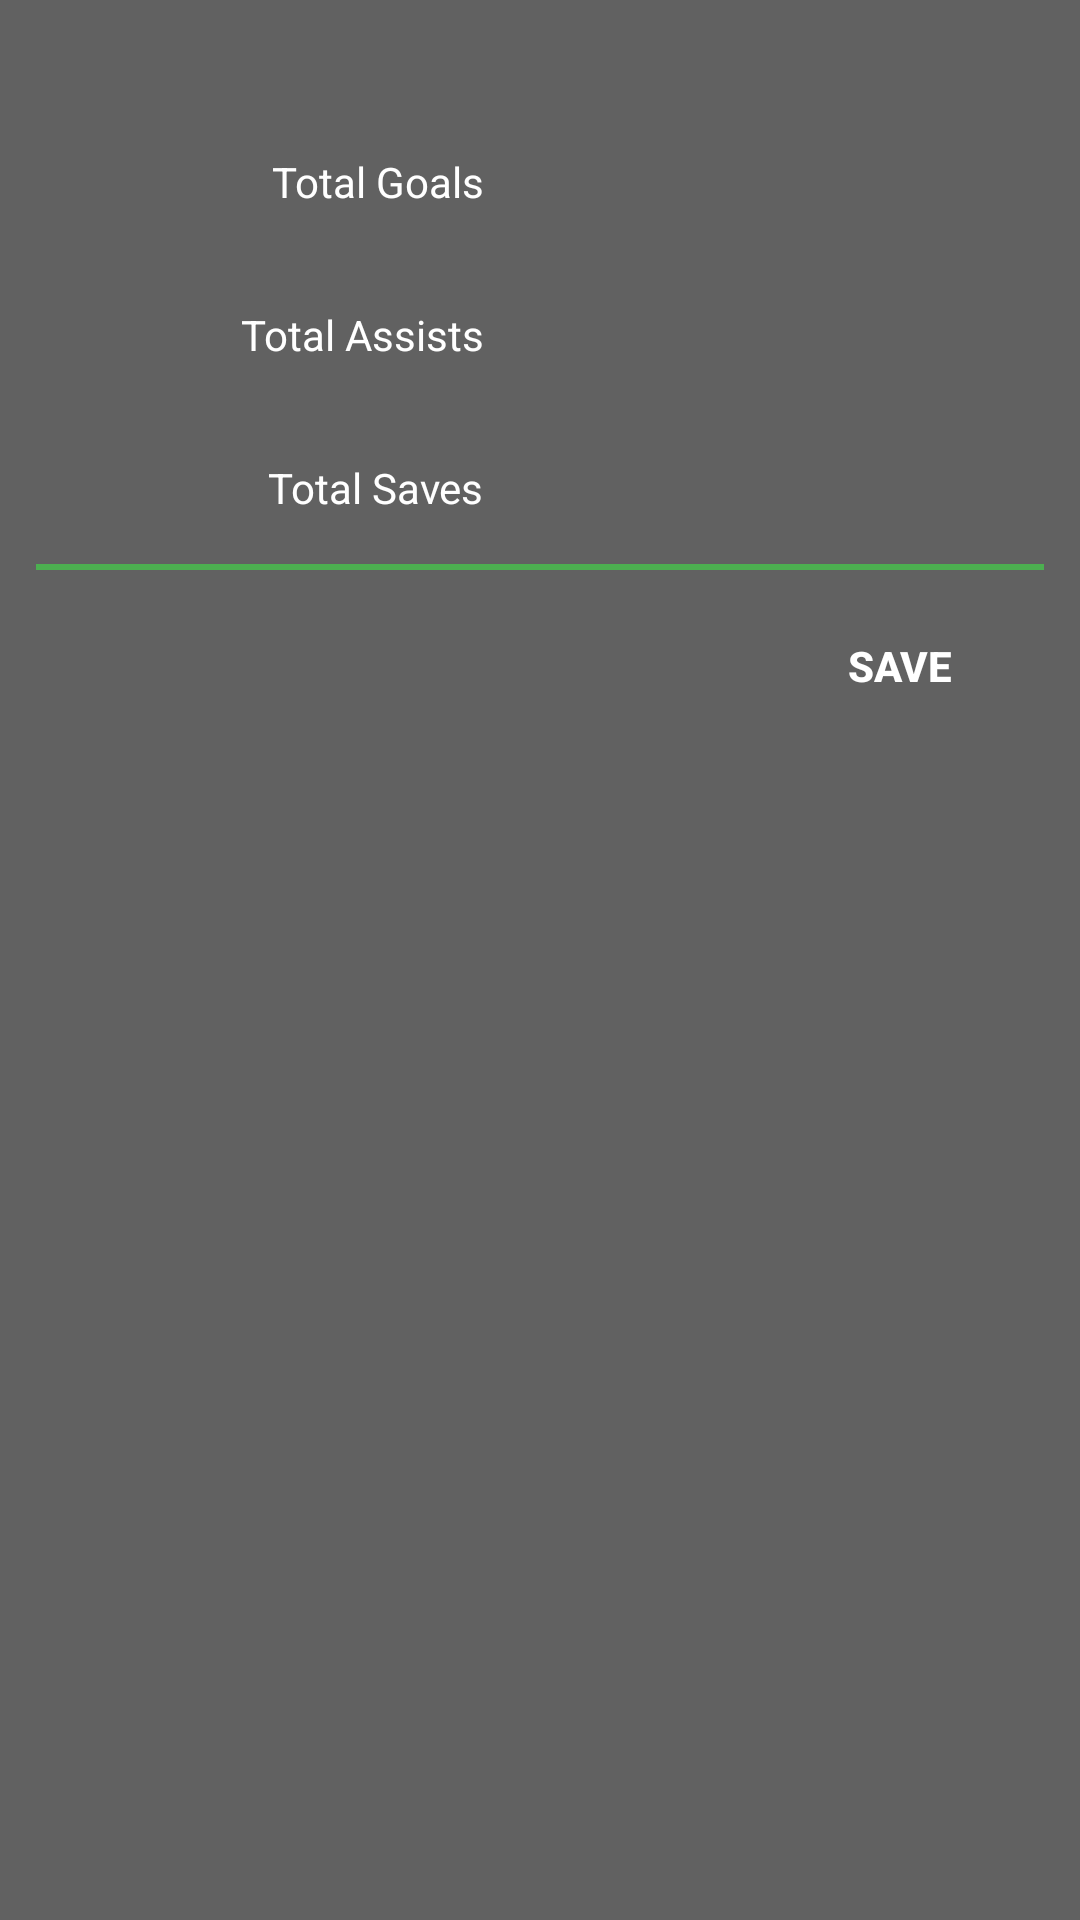

Write the Android layout XML for this screen, with the resource values it uses.
<!-- AndroidManifest.xml: application theme AppTheme -->
<!-- res/layout/player_score_dialogfragment.xml -->
<?xml version="1.0" encoding="utf-8"?>
<android.support.constraint.ConstraintLayout xmlns:android="http://schemas.android.com/apk/res/android"
    xmlns:app="http://schemas.android.com/apk/res-auto"
    android:layout_width="match_parent"
    android:layout_height="match_parent"
    android:background="@color/bg_color">

    <TextView
        android:id="@+id/tv_score_edit_player_name"
        android:layout_width="wrap_content"
        android:layout_height="wrap_content"
        android:layout_marginTop="16dp"
        android:text=""
        style="@style/GameDayScoreCard"
        android:gravity="center"
        app:layout_constraintLeft_toRightOf="parent"
        app:layout_constraintRight_toLeftOf="parent"
        app:layout_constraintTop_toTopOf="parent" />

    <TextView
        android:id="@+id/tv_score_edit_goal_label"
        android:layout_width="wrap_content"
        android:layout_height="wrap_content"
        android:layout_marginTop="16dp"
        android:text="@string/total_goals_label"
        style="@style/GameDayScoreCard"
        app:layout_constraintEnd_toStartOf="@+id/btn_score_edit_goal_adder"
        app:layout_constraintHorizontal_chainStyle="packed"
        app:layout_constraintStart_toStartOf="parent"
        app:layout_constraintTop_toBottomOf="@id/tv_score_edit_player_name" />

    <ImageButton
        android:id="@+id/btn_score_edit_goal_adder"
        android:layout_width="@dimen/plus_minus_icon"
        android:layout_height="@dimen/plus_minus_icon"
        android:layout_marginStart="12dp"
        app:layout_constraintBottom_toTopOf="@id/tv_score_edit_goal_label"
        app:layout_constraintEnd_toStartOf="@+id/tv_score_edit_goal_total"
        app:layout_constraintHorizontal_bias="0.5"
        app:layout_constraintStart_toEndOf="@+id/tv_score_edit_goal_label"
        app:layout_constraintTop_toBottomOf="@id/tv_score_edit_goal_label"
        app:srcCompat="@drawable/green_plus"
        android:contentDescription="@string/increase_goal"/>

    <TextView
        android:id="@+id/tv_score_edit_goal_total"
        android:layout_width="wrap_content"
        android:layout_height="wrap_content"
        android:layout_marginStart="16dp"
        android:text=""
        style="@style/GameDayScoreCard"
        app:layout_constraintBottom_toTopOf="@id/btn_score_edit_goal_adder"
        app:layout_constraintEnd_toStartOf="@+id/btn_score_edit_goal_minus"
        app:layout_constraintHorizontal_bias="0.5"
        app:layout_constraintHorizontal_chainStyle="packed"
        app:layout_constraintStart_toEndOf="@+id/btn_score_edit_goal_adder"
        app:layout_constraintTop_toBottomOf="@id/btn_score_edit_goal_adder" />

    <ImageButton
        android:id="@+id/btn_score_edit_goal_minus"
        android:layout_width="@dimen/plus_minus_icon"
        android:layout_height="@dimen/plus_minus_icon"
        android:layout_marginStart="16dp"
        app:layout_constraintBottom_toTopOf="@id/tv_score_edit_goal_total"
        app:layout_constraintEnd_toEndOf="parent"
        app:layout_constraintHorizontal_bias="0.5"
        app:layout_constraintStart_toEndOf="@+id/tv_score_edit_goal_total"
        app:layout_constraintTop_toBottomOf="@id/tv_score_edit_goal_total"
        app:srcCompat="@drawable/green_minus"
        android:contentDescription="@string/decrease_goal"/>

    <TextView
        android:id="@+id/tv_score_edit_assist_label"
        android:layout_width="wrap_content"
        android:layout_height="wrap_content"
        android:layout_marginTop="32dp"
        android:text="@string/total_assists_label"
        style="@style/GameDayScoreCard"
        app:layout_constraintTop_toBottomOf="@id/tv_score_edit_goal_label"
        app:layout_constraintRight_toRightOf="@id/tv_score_edit_goal_label"/>

    <ImageButton
        android:id="@+id/btn_score_edit_assist_adder"
        android:layout_width="@dimen/plus_minus_icon"
        android:layout_height="@dimen/plus_minus_icon"
        android:layout_marginStart="16dp"
        app:srcCompat="@drawable/green_plus"
        app:layout_constraintTop_toBottomOf="@id/tv_score_edit_assist_label"
        app:layout_constraintRight_toRightOf="@id/btn_score_edit_goal_adder"
        app:layout_constraintBottom_toTopOf="@id/tv_score_edit_assist_label"
        android:contentDescription="@string/increase_assists"/>

    <TextView
        android:id="@+id/tv_score_edit_assist_total"
        android:layout_width="wrap_content"
        android:layout_height="wrap_content"
        android:text=""
        style="@style/GameDayScoreCard"
        app:layout_constraintRight_toRightOf="@id/tv_score_edit_goal_total"
        app:layout_constraintTop_toBottomOf="@id/btn_score_edit_assist_adder"
        app:layout_constraintBottom_toTopOf="@id/btn_score_edit_assist_adder"/>


    <ImageButton
        android:id="@+id/btn_score_edit_assist_minus"
        android:layout_width="@dimen/plus_minus_icon"
        android:layout_height="@dimen/plus_minus_icon"
        android:layout_marginStart="16dp"
        app:srcCompat="@drawable/green_minus"
        app:layout_constraintRight_toRightOf="@id/btn_score_edit_goal_minus"
        app:layout_constraintTop_toBottomOf="@id/tv_score_edit_assist_total"
        app:layout_constraintBottom_toTopOf="@id/tv_score_edit_assist_total"
        android:contentDescription="@string/decrease_assists"/>

    <TextView
        android:id="@+id/tv_score_edit_saves_label"
        android:layout_width="wrap_content"
        android:layout_height="wrap_content"
        android:layout_marginTop="32dp"
        android:text="@string/total_saves_label"
        style="@style/GameDayScoreCard"
        app:layout_constraintTop_toBottomOf="@id/tv_score_edit_assist_label"
        app:layout_constraintRight_toRightOf="@id/tv_score_edit_assist_label"/>

    <ImageButton
        android:id="@+id/btn_score_edit_saves_adder"
        android:layout_width="@dimen/plus_minus_icon"
        android:layout_height="@dimen/plus_minus_icon"
        android:layout_marginStart="16dp"
        app:srcCompat="@drawable/green_plus"
        app:layout_constraintTop_toBottomOf="@id/tv_score_edit_saves_label"
        app:layout_constraintRight_toRightOf="@id/btn_score_edit_assist_adder"
        app:layout_constraintBottom_toTopOf="@id/tv_score_edit_saves_label"
        android:contentDescription="@string/increase_saves"/>

    <TextView
        android:id="@+id/tv_score_edit_saves_total"
        android:layout_width="wrap_content"
        android:layout_height="wrap_content"
        android:text=""
        style="@style/GameDayScoreCard"
        app:layout_constraintRight_toRightOf="@id/tv_score_edit_assist_total"
        app:layout_constraintTop_toBottomOf="@id/btn_score_edit_saves_adder"
        app:layout_constraintBottom_toTopOf="@id/btn_score_edit_saves_adder"/>


    <ImageButton
        android:id="@+id/btn_score_edit_saves_minus"
        android:layout_width="@dimen/plus_minus_icon"
        android:layout_height="@dimen/plus_minus_icon"
        android:layout_marginStart="16dp"
        app:srcCompat="@drawable/green_minus"
        app:layout_constraintRight_toRightOf="@id/btn_score_edit_assist_minus"
        app:layout_constraintTop_toBottomOf="@id/tv_score_edit_saves_total"
        app:layout_constraintBottom_toTopOf="@id/tv_score_edit_saves_total"
        android:contentDescription="@string/decrease_saves"/>

    <View
        android:id="@+id/view_score_edit_button_divider"
        android:layout_width="match_parent"
        android:layout_height="2dp"
        android:background="@color/colorPrimary"
        android:layout_marginTop="16dp"
        android:layout_marginStart="12dp"
        android:layout_marginEnd="12dp"
        app:layout_constraintTop_toBottomOf="@id/tv_score_edit_saves_label"
        app:layout_constraintLeft_toLeftOf="parent"
        app:layout_constraintRight_toRightOf="parent"/>


    <Button
        android:id="@+id/btn_score_edit_submit"
        android:layout_width="wrap_content"
        android:layout_height="wrap_content"
        android:text="@string/save_button"
        android:textColor="@color/colorText"
        android:textStyle="bold"
        style="?android:attr/borderlessButtonStyle"
        android:layout_marginTop="8dp"
        android:layout_marginEnd="16dp"
        android:layout_marginBottom="16dp"
        app:layout_constraintTop_toBottomOf="@id/view_score_edit_button_divider"
        app:layout_constraintRight_toRightOf="parent"/>

</android.support.constraint.ConstraintLayout>
<!-- resources referenced by this layout -->
<resources>
  <color name="bg_color">#616161</color>
  <color name="colorPrimary">#4CAF50</color>
  <color name="colorText">#FFFFFF</color>
  <dimen name="plus_minus_icon">32dp</dimen>
  <!-- drawable green_minus: png bitmap (drawable-hdpi, 2034 bytes) -->
  <!-- drawable green_plus: png bitmap (drawable-hdpi, 906 bytes) -->
  <string name="decrease_assists">Decrease Assists</string>
  <string name="decrease_goal">Decrease Goals</string>
  <string name="decrease_saves">Decrease Saves</string>
  <string name="increase_assists">Increase Assists</string>
  <string name="increase_goal">Increase Goals</string>
  <string name="increase_saves">Increase Saves</string>
  <string name="save_button">Save</string>
  <string name="total_assists_label">Total Assists</string>
  <string name="total_goals_label">Total Goals</string>
  <string name="total_saves_label">Total Saves</string>
  <style name="GameDayScoreCard">
          <item name="android:textSize">@dimen/game_day_text_size</item>
          <item name="android:fontFamily">sans-serif</item>
          <item name="android:textStyle">normal</item>
          <item name="android:textColor">@color/colorText</item>
      </style>
  <style name="AppTheme" parent="Theme.AppCompat.Light.DarkActionBar">
          
          <item name="colorPrimary">@color/colorPrimary</item>
          <item name="colorPrimaryDark">@color/colorPrimaryDark</item>
          <item name="colorAccent">@color/colorAccent</item>
      </style>
  <dimen name="game_day_text_size">14sp</dimen>
  <color name="colorPrimaryDark">#388E3C</color>
  <color name="colorAccent">#FF5722</color>
</resources>
